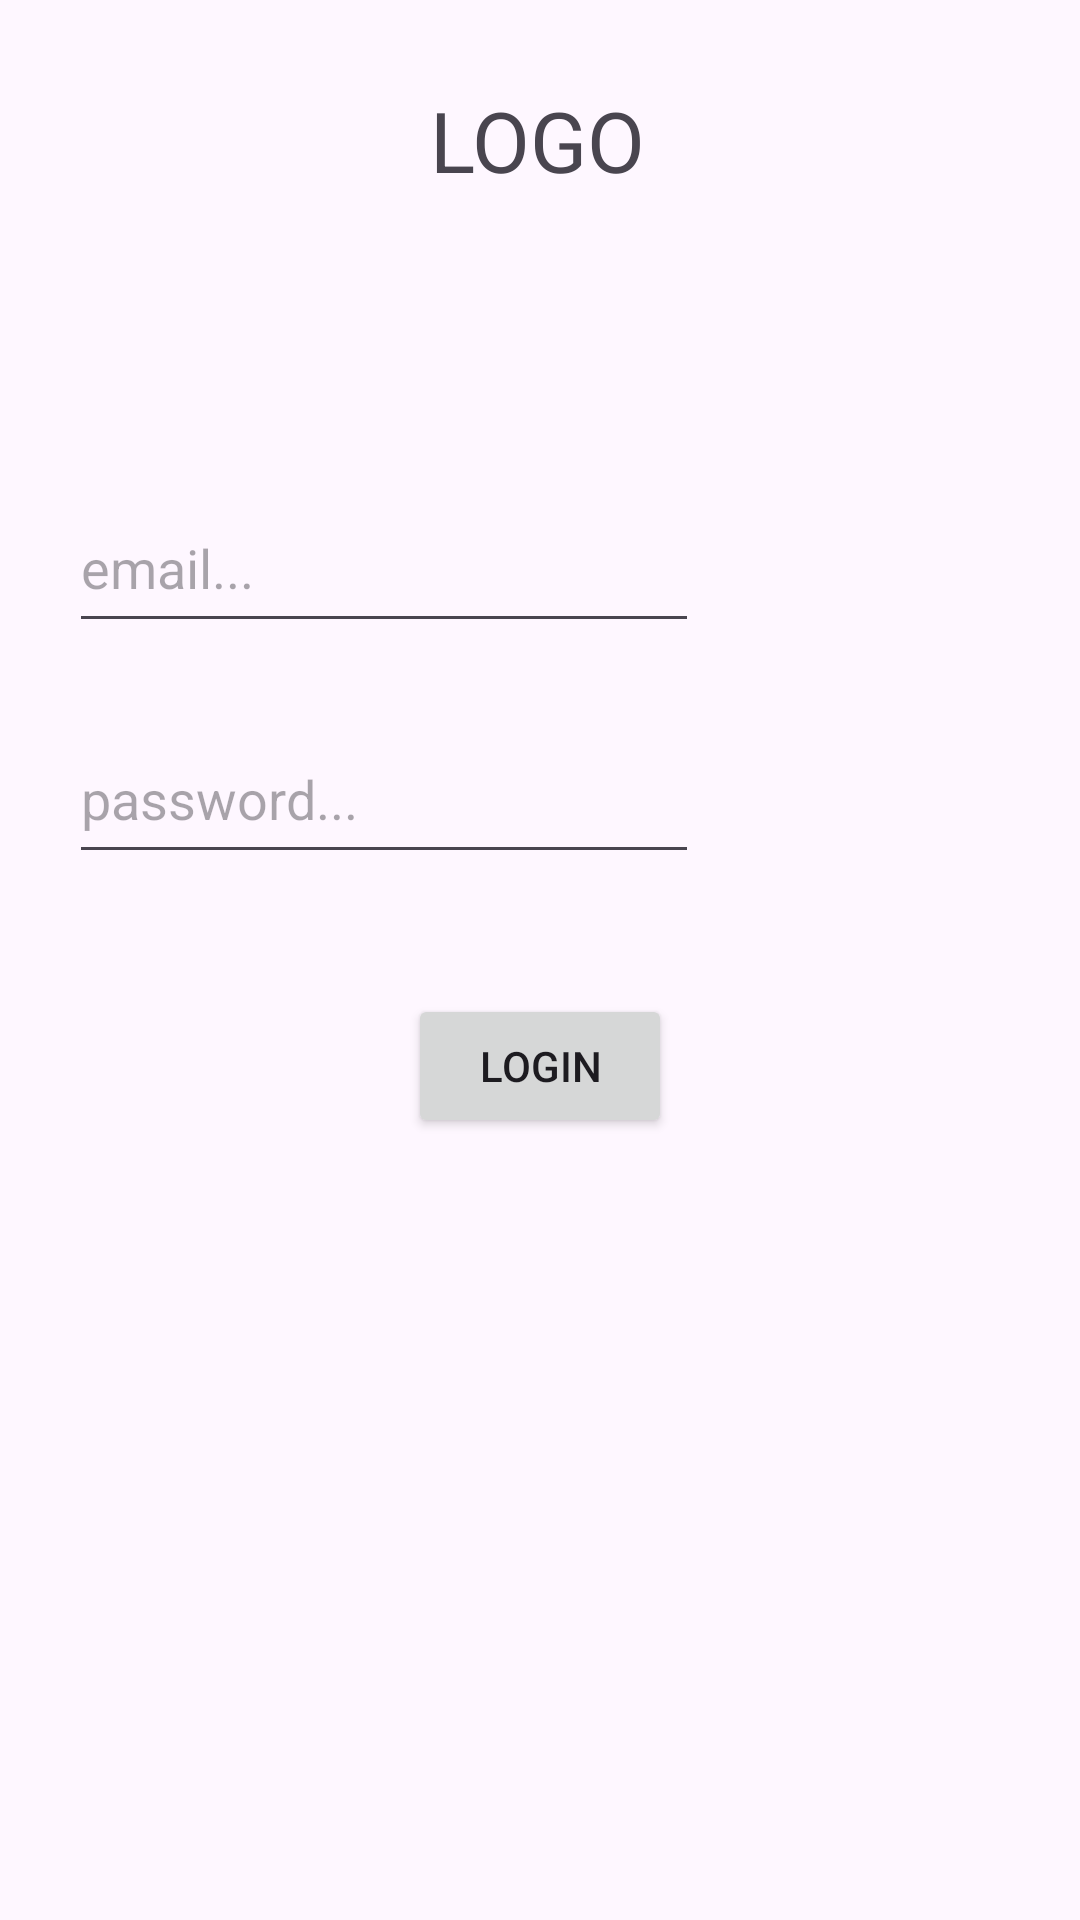

This screen was rendered from an Android layout file. Write that file and the resources it references.
<!-- AndroidManifest.xml: application theme Theme.Sessies -->
<!-- res/layout/activity_login.xml -->
<?xml version="1.0" encoding="utf-8"?>
<androidx.constraintlayout.widget.ConstraintLayout xmlns:android="http://schemas.android.com/apk/res/android"
    xmlns:app="http://schemas.android.com/apk/res-auto"
    xmlns:tools="http://schemas.android.com/tools"
    android:id="@+id/main"
    android:layout_width="match_parent"
    android:layout_height="match_parent"
    tools:context=".loginActivity">

    <TextView
        android:id="@+id/textView2"
        android:layout_width="wrap_content"
        android:layout_height="wrap_content"
        android:layout_marginTop="28dp"
        android:text="LOGO"
        android:textSize="28sp"
        app:layout_constraintEnd_toEndOf="parent"
        app:layout_constraintHorizontal_bias="0.498"
        app:layout_constraintStart_toStartOf="parent"
        app:layout_constraintTop_toTopOf="parent" />

    <EditText
        android:id="@+id/loginEmail"
        android:layout_width="210dp"
        android:layout_height="53dp"
        android:layout_marginTop="96dp"
        android:ems="10"
        android:hint="email..."
        android:inputType="textEmailAddress"
        app:layout_constraintEnd_toEndOf="parent"
        app:layout_constraintHorizontal_bias="0.154"
        app:layout_constraintStart_toStartOf="parent"
        app:layout_constraintTop_toBottomOf="@+id/textView2" />

    <EditText
        android:id="@+id/LoginPassword"
        android:layout_width="210dp"
        android:layout_height="53dp"
        android:layout_marginTop="24dp"
        android:ems="10"
        android:hint="password..."
        android:inputType="textPassword"
        app:layout_constraintEnd_toEndOf="parent"
        app:layout_constraintHorizontal_bias="0.154"
        app:layout_constraintStart_toStartOf="parent"
        app:layout_constraintTop_toBottomOf="@+id/loginEmail" />

    <Button
        android:id="@+id/loginButton"
        android:layout_width="wrap_content"
        android:layout_height="wrap_content"
        android:layout_marginTop="40dp"
        android:text="LogIn"
        app:layout_constraintEnd_toEndOf="parent"
        app:layout_constraintStart_toStartOf="parent"
        app:layout_constraintTop_toBottomOf="@+id/LoginPassword" />
</androidx.constraintlayout.widget.ConstraintLayout>
<!-- resources referenced by this layout -->
<resources>
  <style name="Theme.Sessies" parent="Base.Theme.Sessies" />
  <style name="Base.Theme.Sessies" parent="Theme.Material3.DayNight.NoActionBar">
          
          
      </style>
</resources>
